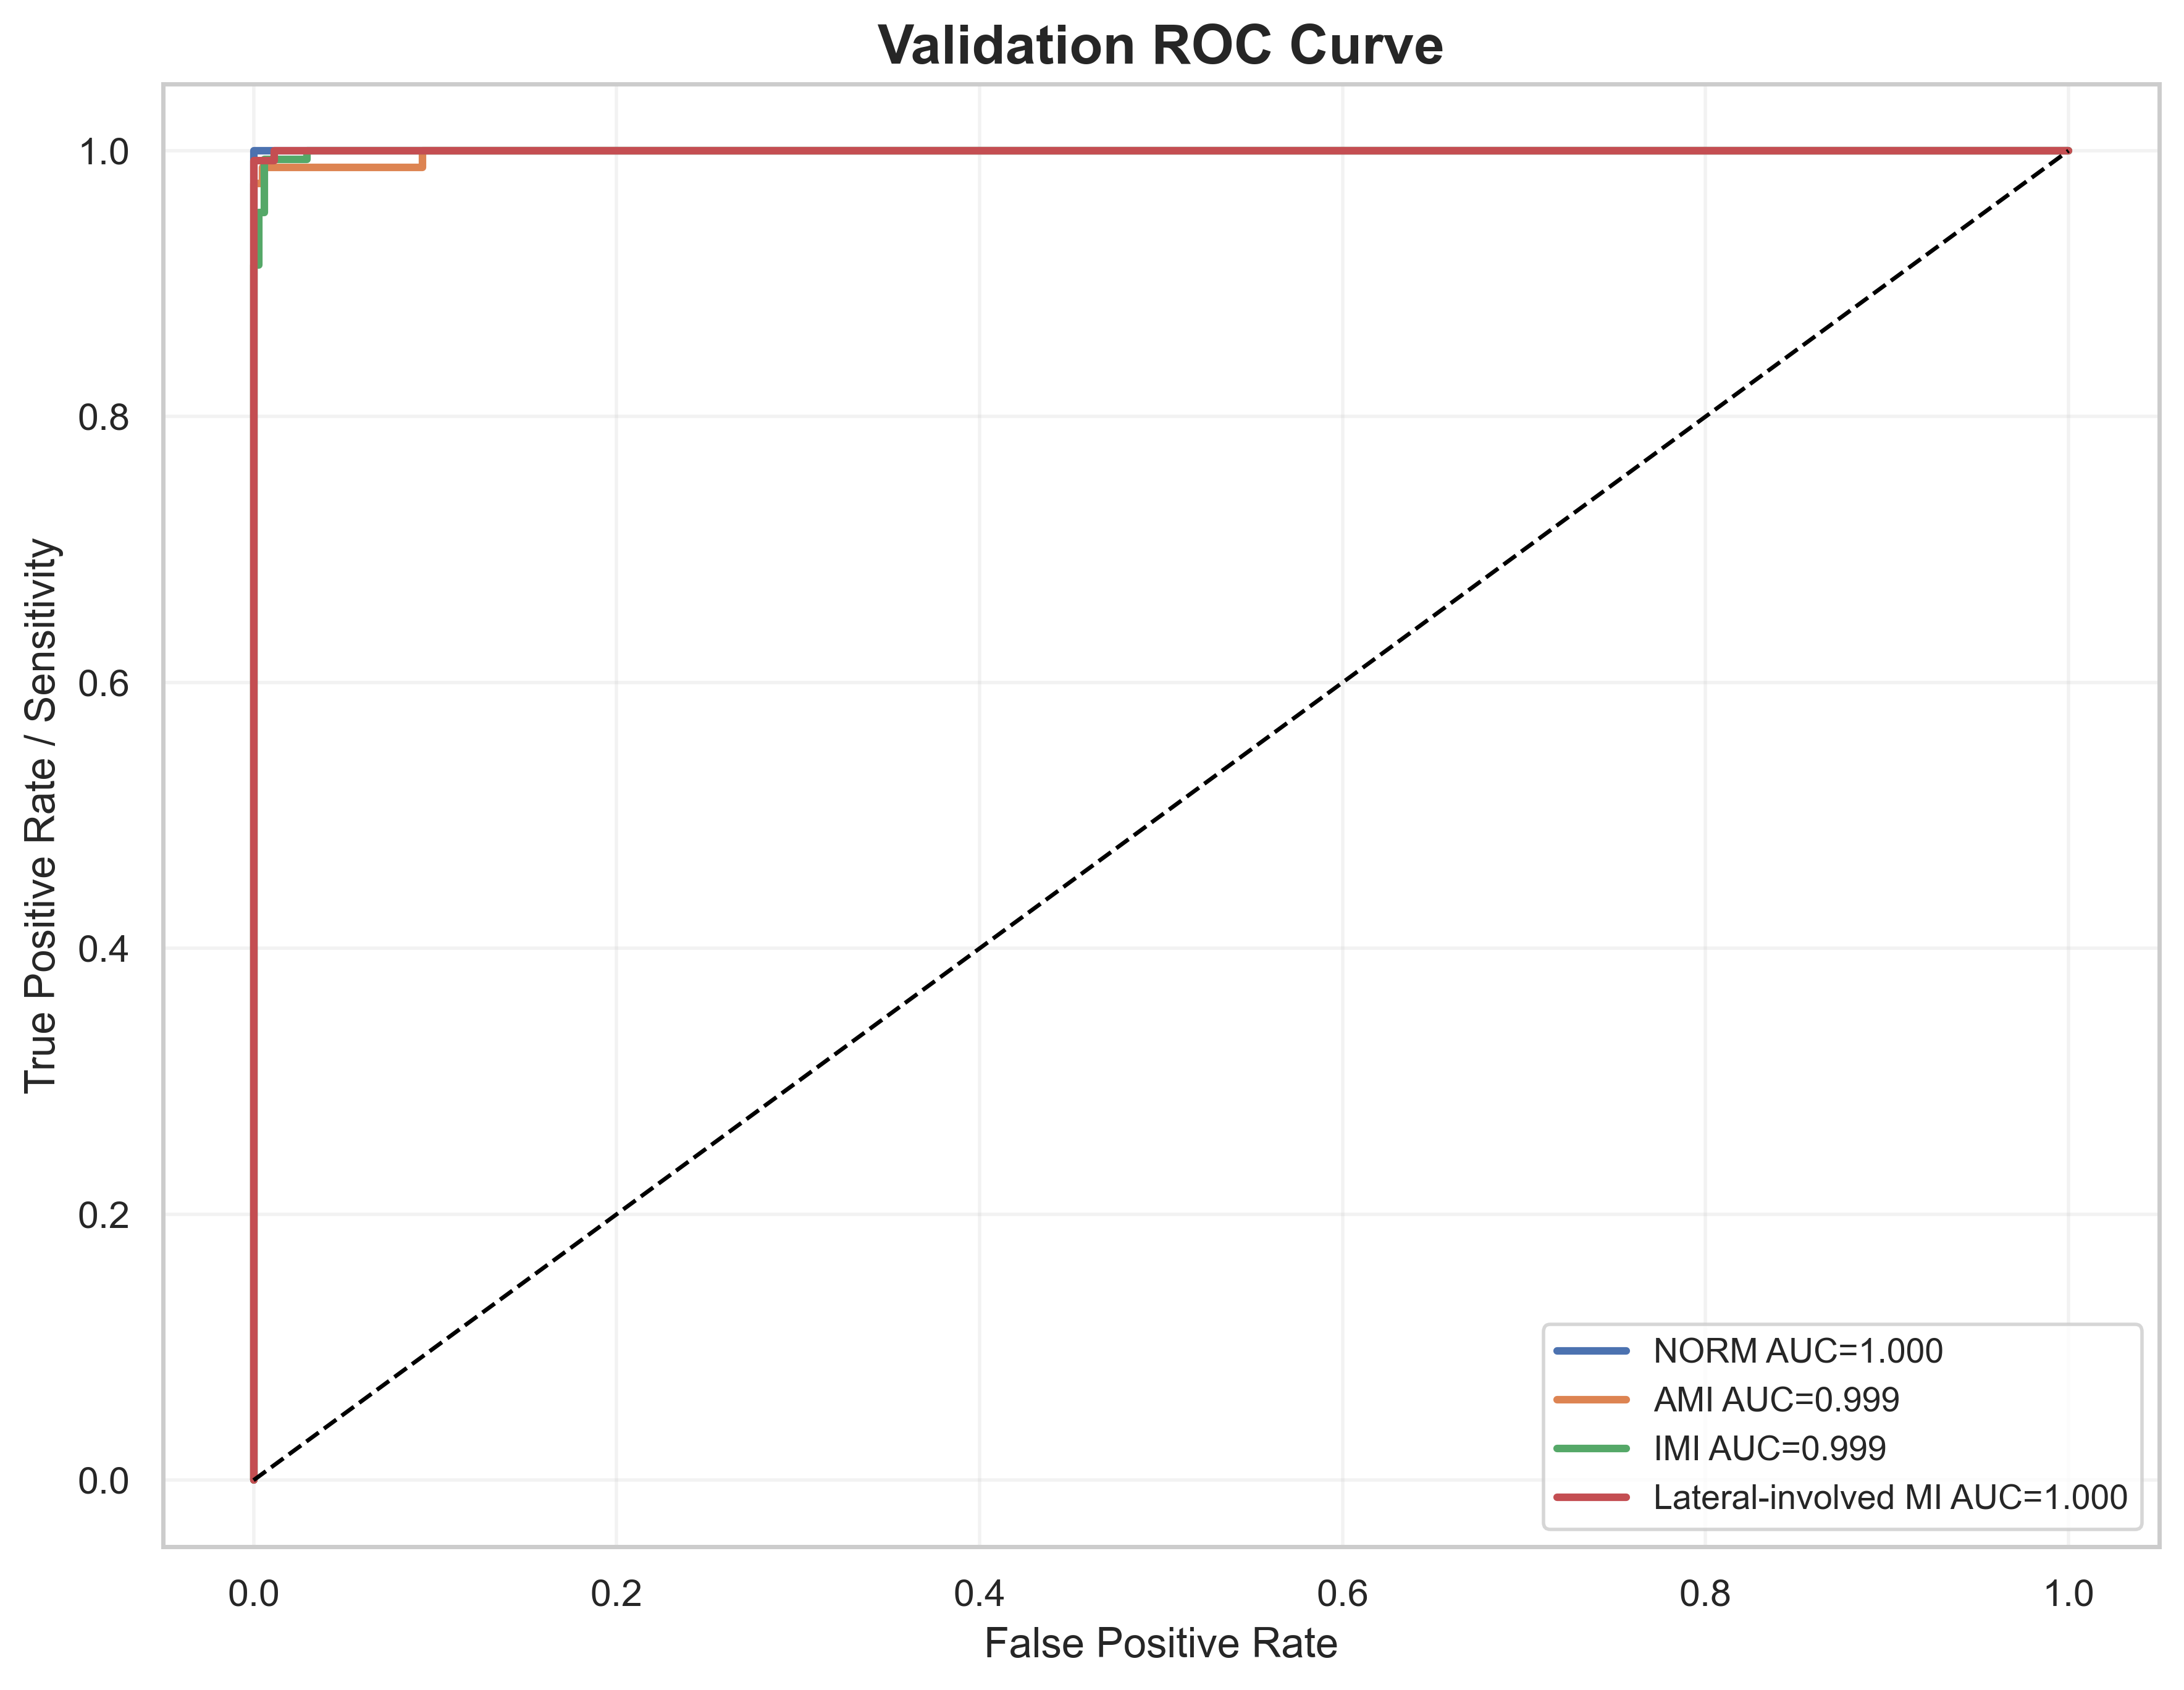

The file beside this chart, header and first rows:
label, fpr, tpr, auc
NORM, 0.0, 0.0, 1.0
NORM, 0.0, 0.008065, 1.0
NORM, 0.0, 0.07258, 1.0
NORM, 0.0, 0.1048, 1.0
NORM, 0.0, 0.1129, 1.0
NORM, 0.0, 0.129, 1.0
NORM, 0.0, 0.1532, 1.0
NORM, 0.0, 0.1613, 1.0
NORM, 0.0, 0.1774, 1.0
NORM, 0.0, 0.1935, 1.0
NORM, 0.0, 0.2097, 1.0
NORM, 0.0, 0.3145, 1.0
NORM, 0.0, 0.3306, 1.0
NORM, 0.0, 0.4194, 1.0
NORM, 0.0, 0.4355, 1.0
NORM, 0.0, 0.4597, 1.0
NORM, 0.0, 0.4758, 1.0
NORM, 0.0, 0.5161, 1.0
NORM, 0.0, 0.5323, 1.0
NORM, 0.0, 0.6048, 1.0
NORM, 0.0, 0.621, 1.0
NORM, 0.0, 1.0, 1.0
NORM, 1.0, 1.0, 1.0
AMI, 0.0, 0.0, 0.9988
AMI, 0.0, 0.01235, 0.9988
AMI, 0.0, 0.1852, 0.9988
AMI, 0.0, 0.2346, 0.9988
AMI, 0.0, 0.358, 0.9988
AMI, 0.0, 0.3827, 0.9988
AMI, 0.0, 0.4444, 0.9988
AMI, 0.0, 0.4691, 0.9988
AMI, 0.0, 0.4815, 0.9988
AMI, 0.0, 0.5062, 0.9988
AMI, 0.0, 0.9753, 0.9988
AMI, 0.00489, 0.9753, 0.9988
AMI, 0.00489, 0.9877, 0.9988
AMI, 0.09291, 0.9877, 0.9988
AMI, 0.09291, 1.0, 0.9988
AMI, 1.0, 1.0, 0.9988
IMI, 0.0, 0.0, 0.9995
IMI, 0.0, 0.006623, 0.9995
IMI, 0.0, 0.01987, 0.9995
IMI, 0.0, 0.03311, 0.9995
IMI, 0.0, 0.04636, 0.9995
IMI, 0.0, 0.0596, 0.9995
IMI, 0.0, 0.07285, 0.9995
IMI, 0.0, 0.07947, 0.9995
IMI, 0.0, 0.09272, 0.9995
IMI, 0.0, 0.1126, 0.9995
IMI, 0.0, 0.1258, 0.9995
IMI, 0.0, 0.1457, 0.9995
IMI, 0.0, 0.1656, 0.9995
IMI, 0.0, 0.1788, 0.9995
IMI, 0.0, 0.2053, 0.9995
IMI, 0.0, 0.2185, 0.9995
IMI, 0.0, 0.2384, 0.9995
IMI, 0.0, 0.2517, 0.9995
IMI, 0.0, 0.2583, 0.9995
IMI, 0.0, 0.2848, 0.9995
IMI, 0.0, 0.3311, 0.9995
... 31 more rows
